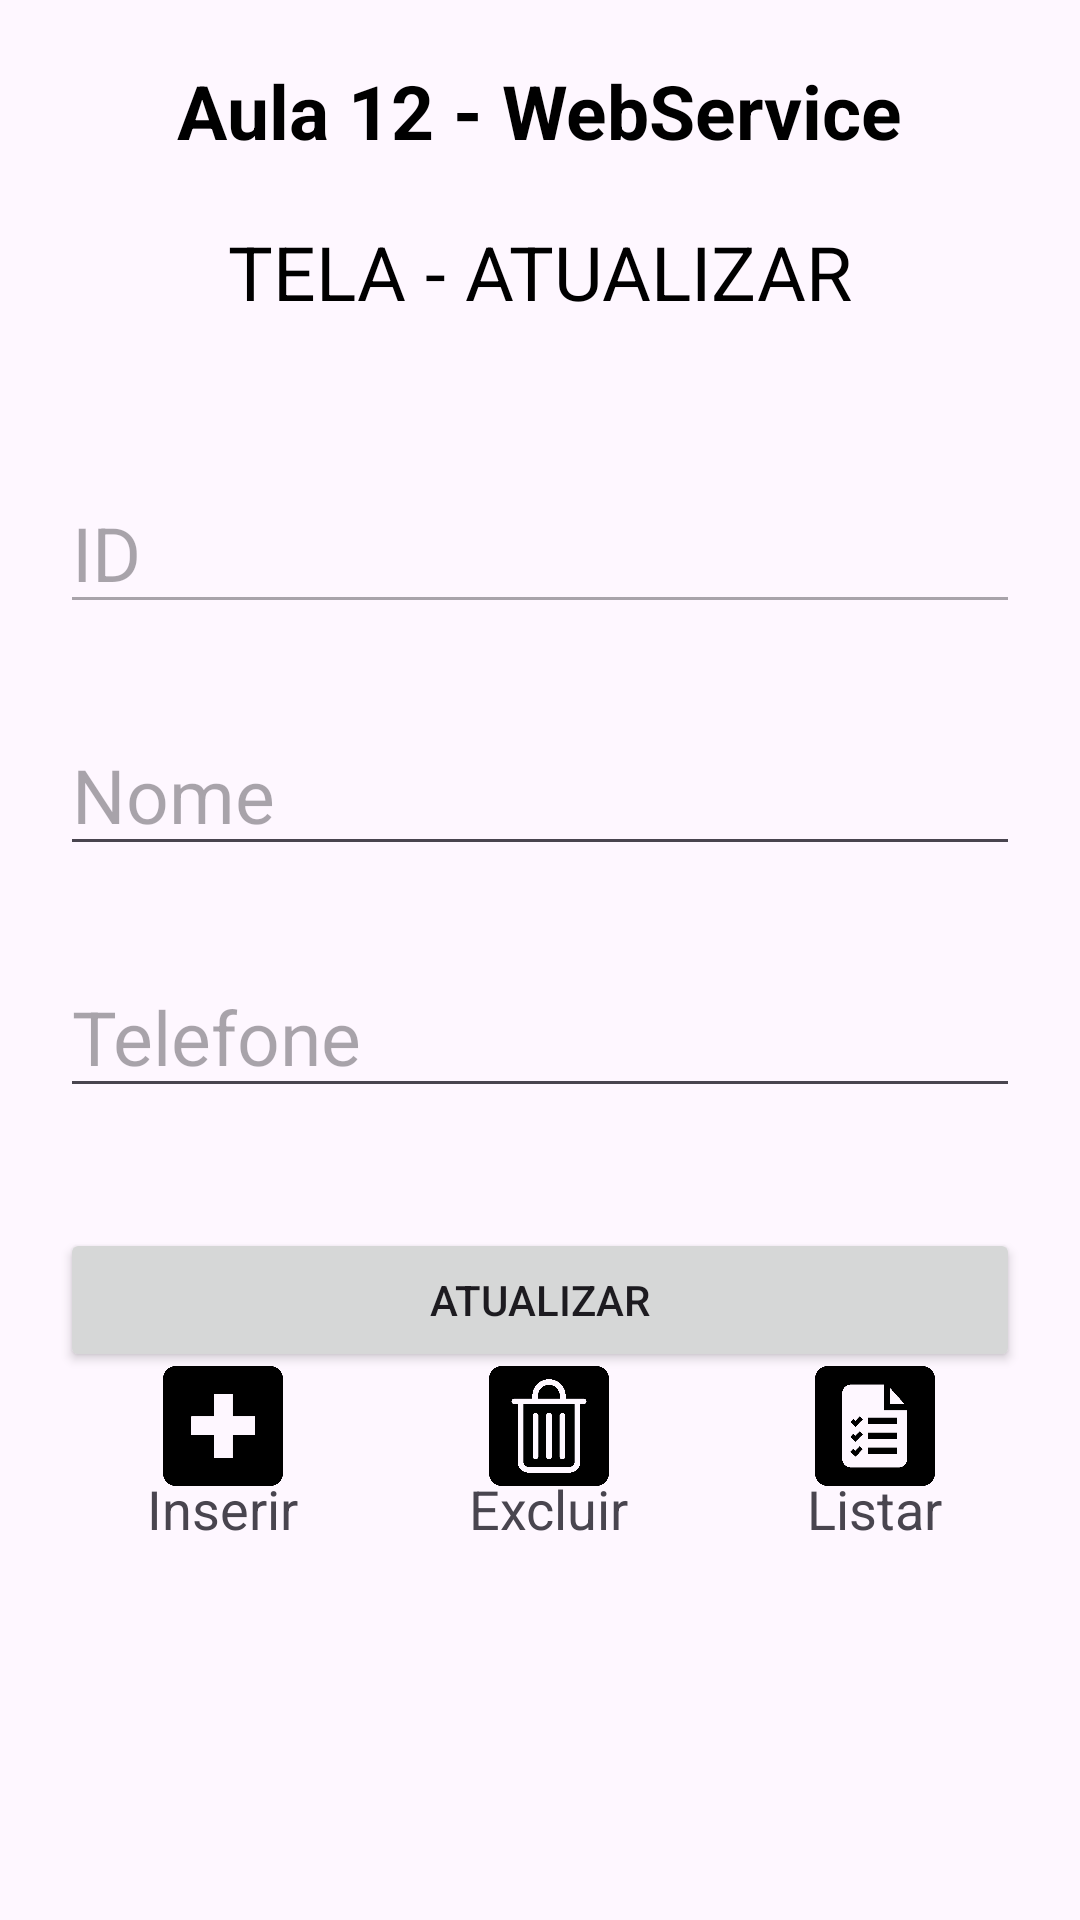

Reconstruct the res/layout file that produces this screen, plus the resources it refers to.
<!-- AndroidManifest.xml: application theme Theme.Aula12WebService -->
<!-- res/layout/activity_atualizar.xml -->
<?xml version="1.0" encoding="utf-8"?>
<RelativeLayout xmlns:android="http://schemas.android.com/apk/res/android"
    android:layout_width="match_parent"
    android:layout_height="match_parent"
    android:padding="20sp">

    <TextView
        android:id="@+id/texto1"
        android:layout_width="wrap_content"
        android:layout_height="wrap_content"
        android:text="@string/app_name"
        android:textColor="@color/black"
        android:layout_centerHorizontal="true"
        android:textSize="25sp"
        android:textStyle="bold"
        android:layout_marginBottom="20sp"/>

    <TextView
        android:id="@+id/texto2"
        android:layout_width="wrap_content"
        android:layout_height="wrap_content"
        android:layout_below="@id/texto1"
        android:text="TELA - ATUALIZAR"
        android:textColor="@color/black"
        android:layout_centerHorizontal="true"
        android:textSize="25sp"
        android:layout_marginBottom="20sp"/>
    <EditText
        android:id="@+id/edIDAt"
        android:layout_width="match_parent"
        android:layout_height="wrap_content"
        android:layout_below="@+id/texto2"
        android:layout_marginTop="30sp"
        android:enabled="false"
        android:textSize="25sp"
        android:hint="ID"/>
    <EditText
        android:id="@+id/edNomeAt"
        android:layout_width="match_parent"
        android:layout_height="wrap_content"
        android:layout_below="@+id/edIDAt"
        android:layout_marginTop="30sp"
        android:textSize="25sp"
        android:hint="Nome"/>
    <EditText
        android:id="@+id/edTelefoneAt"
        android:layout_width="match_parent"
        android:layout_height="wrap_content"
        android:layout_below="@+id/edNomeAt"
        android:layout_marginTop="30sp"
        android:textSize="25sp"
        android:hint="Telefone"/>
    <Button
        android:id="@+id/btnAtualizarInfo"
        android:layout_width="match_parent"
        android:layout_height="wrap_content"
        android:layout_below="@id/edTelefoneAt"
        android:layout_marginTop="40sp"
        android:text="Atualizar"/>

    <include layout="@layout/layout_botoes"
        android:layout_width="match_parent"
        android:layout_height="wrap_content"
        android:layout_alignParentBottom="true"
        />

</RelativeLayout>
<!-- res/layout/layout_botoes.xml (included above) -->
<?xml version="1.0" encoding="utf-8"?>
<LinearLayout xmlns:android="http://schemas.android.com/apk/res/android"
    android:orientation="horizontal"
    android:layout_width="match_parent"
    android:layout_height="wrap_content"
    android:weightSum="4">
        <RelativeLayout
            android:id="@+id/btnBusca"
            android:layout_width="wrap_content"
            android:layout_height="wrap_content"
            android:layout_weight="1">
            <ImageView
                android:id="@+id/buscar"
                android:layout_width="wrap_content"
                android:layout_height="40dp"
                android:layout_centerHorizontal="true"
                android:src="@drawable/buscar"/>
            <TextView
                android:id="@+id/t1"
                android:layout_width="wrap_content"
                android:layout_height="wrap_content"
                android:text="Buscar"
                android:layout_centerHorizontal="true"
                android:layout_below="@id/buscar"
                android:layout_marginTop="-5sp"
                android:textSize="18sp"/>
        </RelativeLayout>
    <RelativeLayout
        android:id="@+id/btnInsere"
        android:layout_width="wrap_content"
        android:layout_height="wrap_content"
        android:layout_weight="1">
        <ImageView
            android:id="@+id/inserir"
            android:layout_width="wrap_content"
            android:layout_height="40dp"
            android:layout_centerHorizontal="true"
            android:src="@drawable/inserir"/>
        <TextView
            android:id="@+id/t2"
            android:layout_width="wrap_content"
            android:layout_height="wrap_content"
            android:text="Inserir"
            android:layout_centerHorizontal="true"
            android:layout_below="@id/inserir"
            android:layout_marginTop="-5sp"
            android:textSize="18sp"/>
    </RelativeLayout>
    <RelativeLayout
        android:id="@+id/btnDelete"
        android:layout_width="wrap_content"
        android:layout_height="wrap_content"
        android:layout_weight="1">
        <ImageView
            android:id="@+id/excluir"
            android:layout_width="wrap_content"
            android:layout_height="40dp"
            android:layout_centerHorizontal="true"
            android:src="@drawable/excluir"/>
        <TextView
            android:id="@+id/t3"
            android:layout_width="wrap_content"
            android:layout_height="wrap_content"
            android:text="Excluir"
            android:layout_centerHorizontal="true"
            android:layout_below="@id/excluir"
            android:layout_marginTop="-5sp"
            android:textSize="18sp"/>
    </RelativeLayout>
    <RelativeLayout
        android:id="@+id/btnLista"
        android:layout_width="wrap_content"
        android:layout_height="wrap_content"
        android:layout_weight="1">
        <ImageView
            android:id="@+id/listar"
            android:layout_width="wrap_content"
            android:layout_height="40dp"
            android:layout_centerHorizontal="true"
            android:src="@drawable/listar"/>
        <TextView
            android:id="@+id/t4"
            android:layout_width="wrap_content"
            android:layout_height="wrap_content"
            android:text="Listar"
            android:layout_centerHorizontal="true"
            android:layout_below="@id/listar"
            android:layout_marginTop="-5sp"
            android:textSize="18sp"/>
    </RelativeLayout>
</LinearLayout>
<!-- resources referenced by this layout -->
<resources>
  <!-- drawable excluir: png bitmap (drawable-nodpi, 9856 bytes) -->
  <!-- drawable inserir: png bitmap (drawable-nodpi, 8851 bytes) -->
  <!-- drawable listar: png bitmap (drawable-nodpi, 11347 bytes) -->
  <string name="app_name">Aula 12 - WebService</string>
  <style name="Theme.Aula12WebService" parent="Base.Theme.Aula12WebService" />
  <style name="Base.Theme.Aula12WebService" parent="Theme.Material3.DayNight.NoActionBar">
          
          
      </style>
  <!-- not gathered from this repository: default colours our renderer supplied (Android Studio template values) -->
  <color name="black">#FF000000</color>
</resources>
